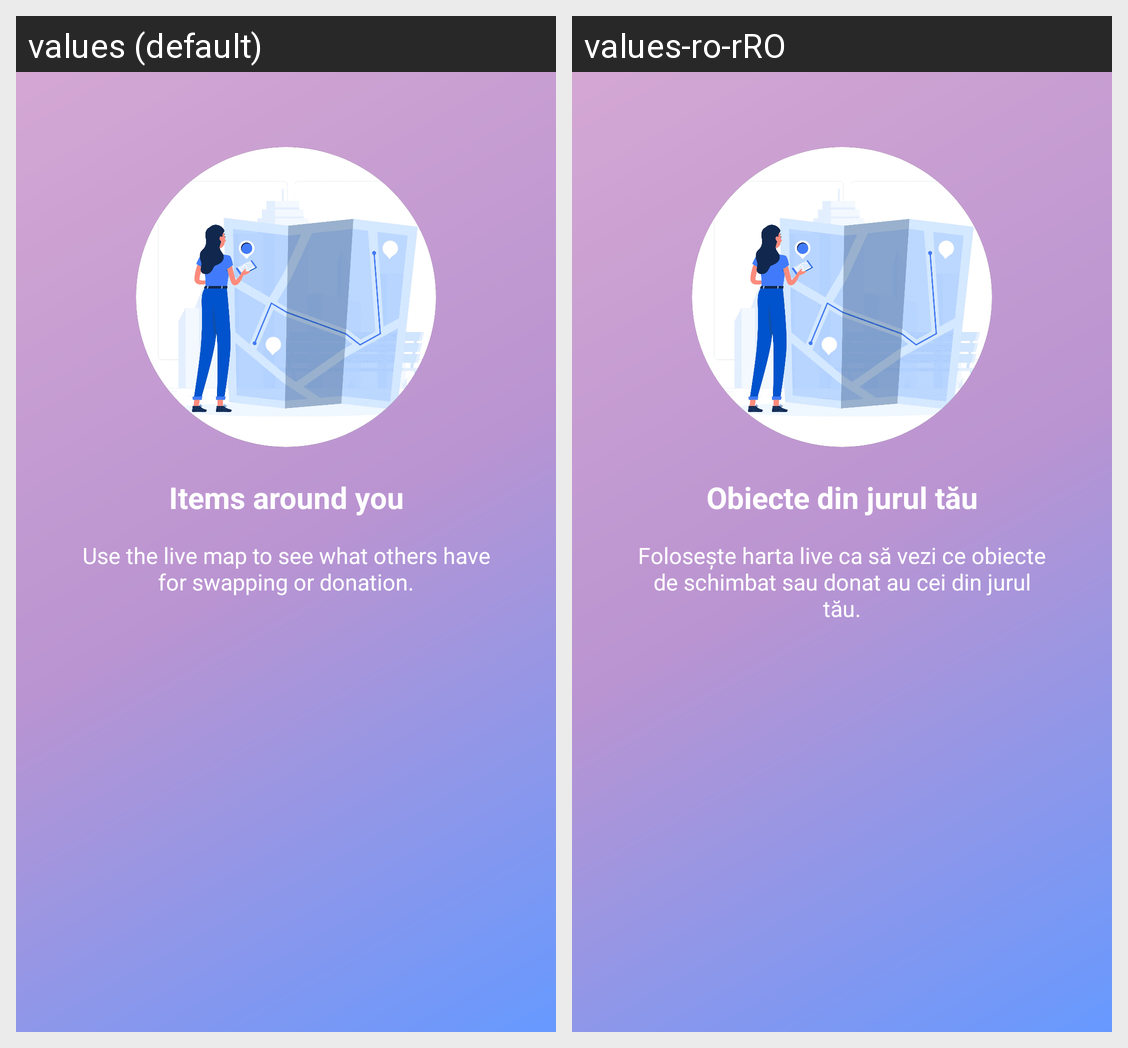

For this localized Android screen grid, give each drawn string resource with its value in every locale shown.
Android screen res/layout/intro_slide_3.xml rendered under 2 locales, left to right: values (default), values-ro-rRO. Device: Nexus 5 (rendered at 1080×1920; each locale shown at half size, 540×960, under a caption strip naming it); theme Theme.AppSplash.
Strings drawn on this screen, with the default value and each locale's value (text and hints the layout hard-codes, and strings that could not be matched under every locale, appear in the picture but are not listed):

intro3_title
  values: Items around you
  values-ro-rRO: Obiecte din jurul tău

intro3_content
  values: Use the live map to see what others have for swapping or donation.
  values-ro-rRO: Folosește harta live ca să vezi ce obiecte de schimbat sau donat au cei din jurul tău.
